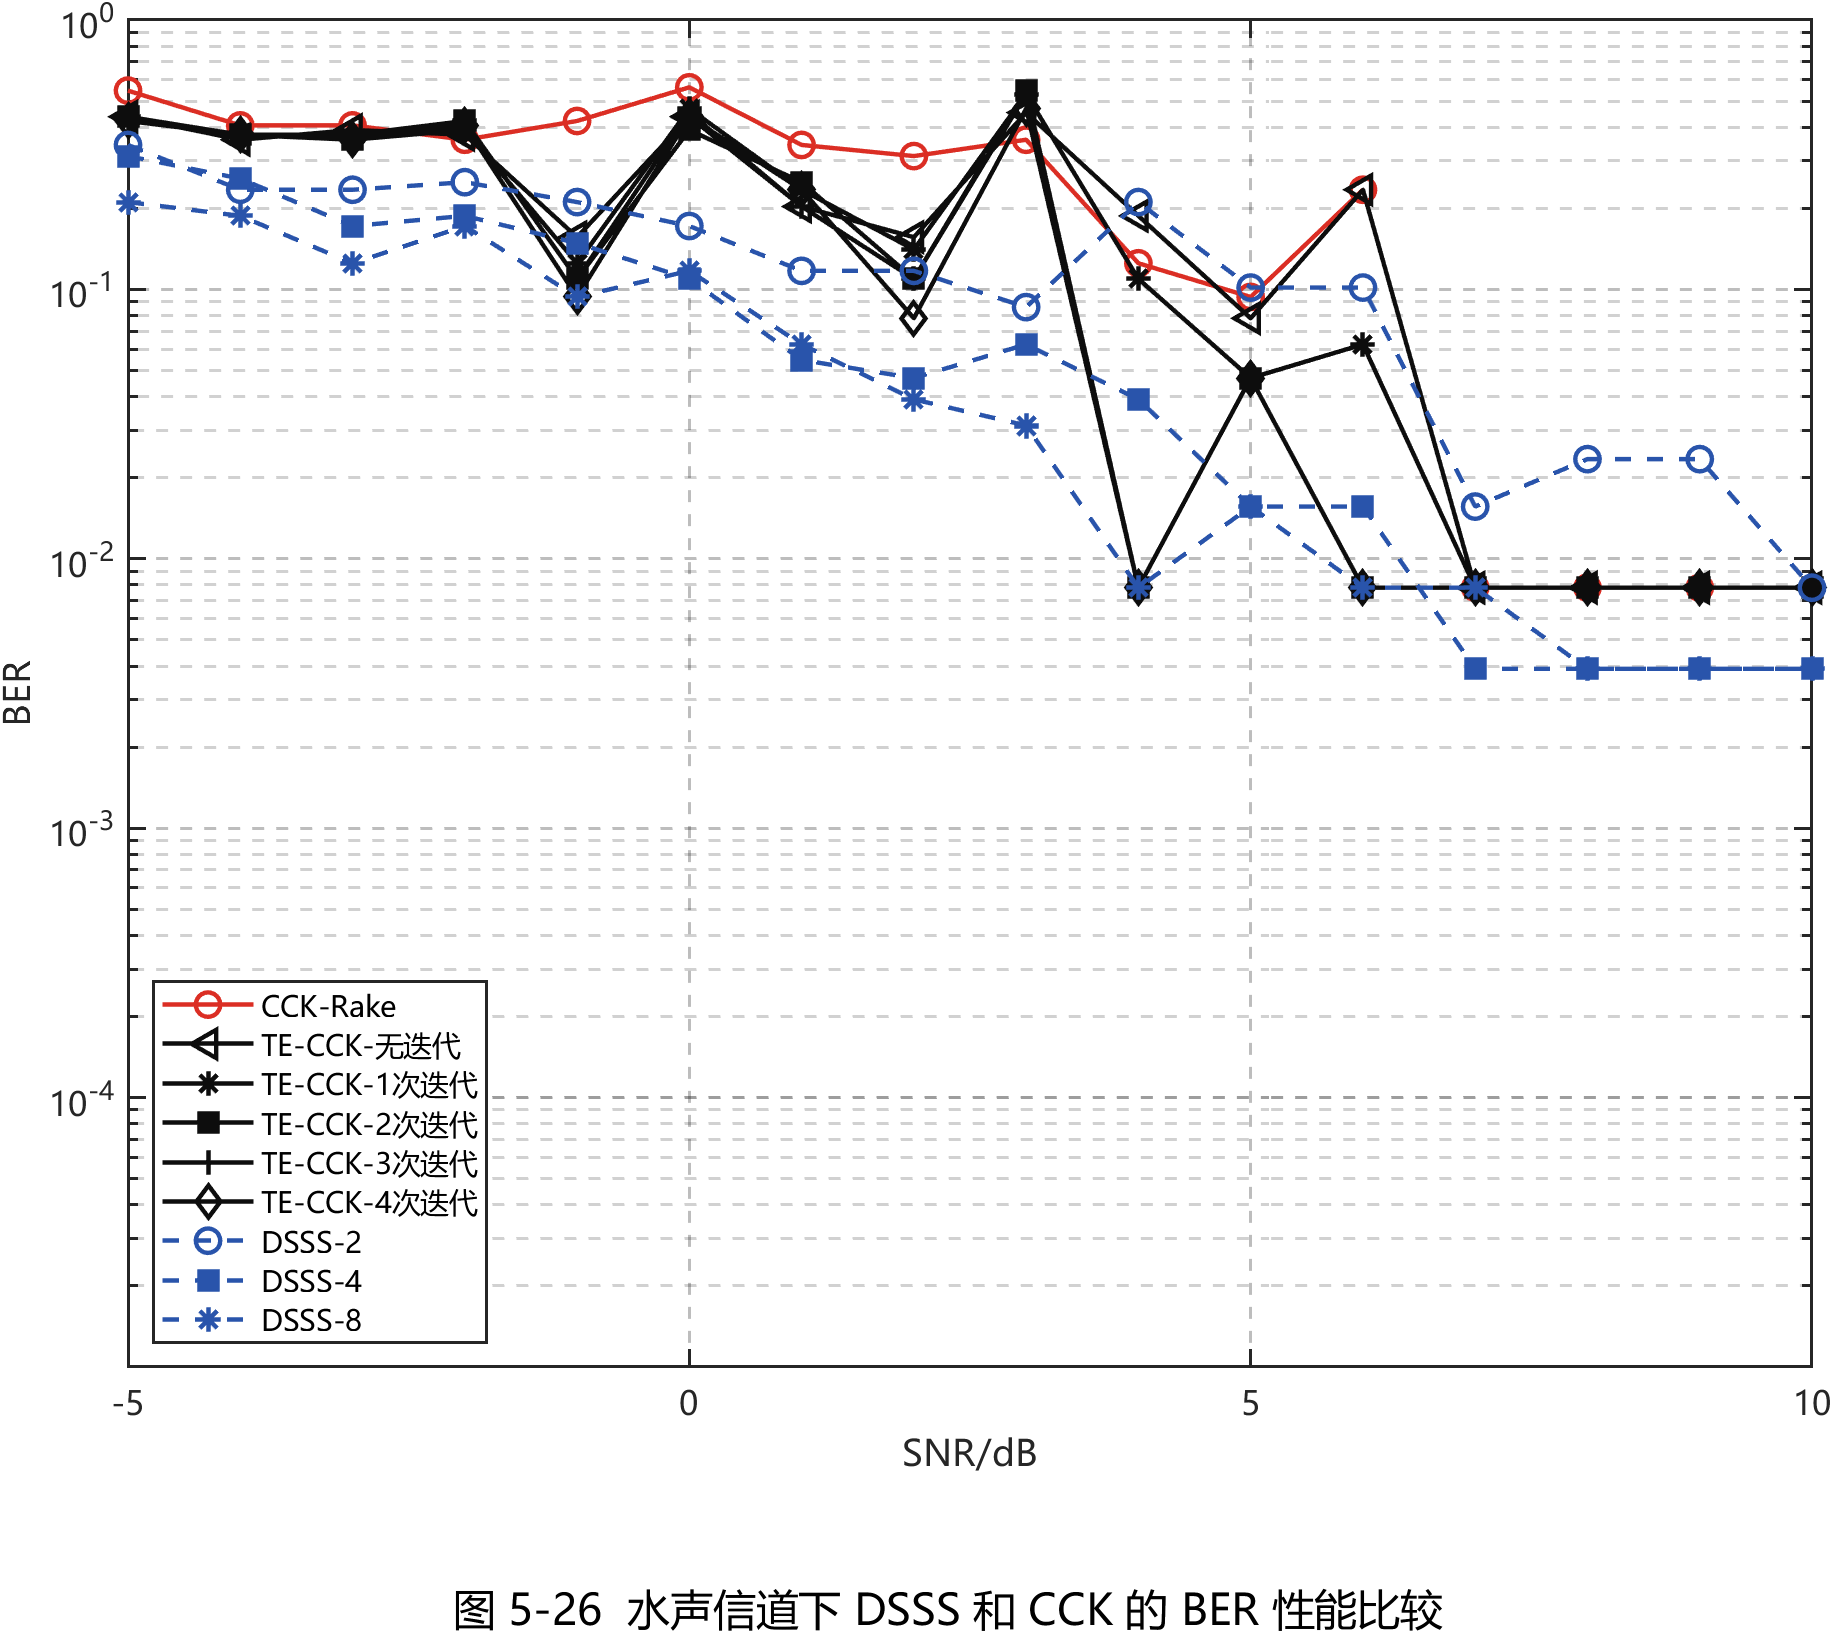

Data behind this chart, as committed beside it:
Method, SNR_dB, BER, DisplayBER, ErrorCount, BitTotal
CCK-Rake, -5, 0.5469, 0.5469, 35, 64
CCK-Rake, -4, 0.4062, 0.4062, 26, 64
CCK-Rake, -3, 0.4062, 0.4062, 26, 64
CCK-Rake, -2, 0.3594, 0.3594, 23, 64
CCK-Rake, -1, 0.4219, 0.4219, 27, 64
CCK-Rake, 0, 0.5625, 0.5625, 36, 64
CCK-Rake, 1, 0.3438, 0.3438, 22, 64
CCK-Rake, 2, 0.3125, 0.3125, 20, 64
CCK-Rake, 3, 0.3594, 0.3594, 23, 64
CCK-Rake, 4, 0.125, 0.125, 8, 64
CCK-Rake, 5, 0.09375, 0.09375, 6, 64
CCK-Rake, 6, 0.2344, 0.2344, 15, 64
CCK-Rake, 7, 0, 0.007812, 0, 64
CCK-Rake, 8, 0, 0.007812, 0, 64
CCK-Rake, 9, 0, 0.007812, 0, 64
CCK-Rake, 10, 0, 0.007812, 0, 64
TE-CCK-无迭代, -5, 0.4375, 0.4375, 28, 64
TE-CCK-无迭代, -4, 0.3594, 0.3594, 23, 64
TE-CCK-无迭代, -3, 0.3906, 0.3906, 25, 64
TE-CCK-无迭代, -2, 0.375, 0.375, 24, 64
TE-CCK-无迭代, -1, 0.1562, 0.1562, 10, 64
TE-CCK-无迭代, 0, 0.4375, 0.4375, 28, 64
TE-CCK-无迭代, 1, 0.2031, 0.2031, 13, 64
TE-CCK-无迭代, 2, 0.1562, 0.1562, 10, 64
TE-CCK-无迭代, 3, 0.4531, 0.4531, 29, 64
TE-CCK-无迭代, 4, 0.1875, 0.1875, 12, 64
TE-CCK-无迭代, 5, 0.07812, 0.07812, 5, 64
TE-CCK-无迭代, 6, 0.2344, 0.2344, 15, 64
TE-CCK-无迭代, 7, 0, 0.007812, 0, 64
TE-CCK-无迭代, 8, 0, 0.007812, 0, 64
TE-CCK-无迭代, 9, 0, 0.007812, 0, 64
TE-CCK-无迭代, 10, 0, 0.007812, 0, 64
TE-CCK-1次迭代, -5, 0.4375, 0.4375, 28, 64
TE-CCK-1次迭代, -4, 0.375, 0.375, 24, 64
TE-CCK-1次迭代, -3, 0.3594, 0.3594, 23, 64
TE-CCK-1次迭代, -2, 0.3906, 0.3906, 25, 64
TE-CCK-1次迭代, -1, 0.125, 0.125, 8, 64
TE-CCK-1次迭代, 0, 0.4688, 0.4688, 30, 64
TE-CCK-1次迭代, 1, 0.2344, 0.2344, 15, 64
TE-CCK-1次迭代, 2, 0.1406, 0.1406, 9, 64
TE-CCK-1次迭代, 3, 0.5312, 0.5312, 34, 64
TE-CCK-1次迭代, 4, 0.1094, 0.1094, 7, 64
TE-CCK-1次迭代, 5, 0.04688, 0.04688, 3, 64
TE-CCK-1次迭代, 6, 0.0625, 0.0625, 4, 64
TE-CCK-1次迭代, 7, 0, 0.007812, 0, 64
TE-CCK-1次迭代, 8, 0, 0.007812, 0, 64
TE-CCK-1次迭代, 9, 0, 0.007812, 0, 64
TE-CCK-1次迭代, 10, 0, 0.007812, 0, 64
TE-CCK-2次迭代, -5, 0.4375, 0.4375, 28, 64
TE-CCK-2次迭代, -4, 0.375, 0.375, 24, 64
TE-CCK-2次迭代, -3, 0.3594, 0.3594, 23, 64
TE-CCK-2次迭代, -2, 0.4219, 0.4219, 27, 64
TE-CCK-2次迭代, -1, 0.1094, 0.1094, 7, 64
TE-CCK-2次迭代, 0, 0.3906, 0.3906, 25, 64
TE-CCK-2次迭代, 1, 0.25, 0.25, 16, 64
TE-CCK-2次迭代, 2, 0.1094, 0.1094, 7, 64
TE-CCK-2次迭代, 3, 0.5469, 0.5469, 35, 64
TE-CCK-2次迭代, 4, 0, 0.007812, 0, 64
TE-CCK-2次迭代, 5, 0.04688, 0.04688, 3, 64
TE-CCK-2次迭代, 6, 0, 0.007812, 0, 64
... 84 more rows
